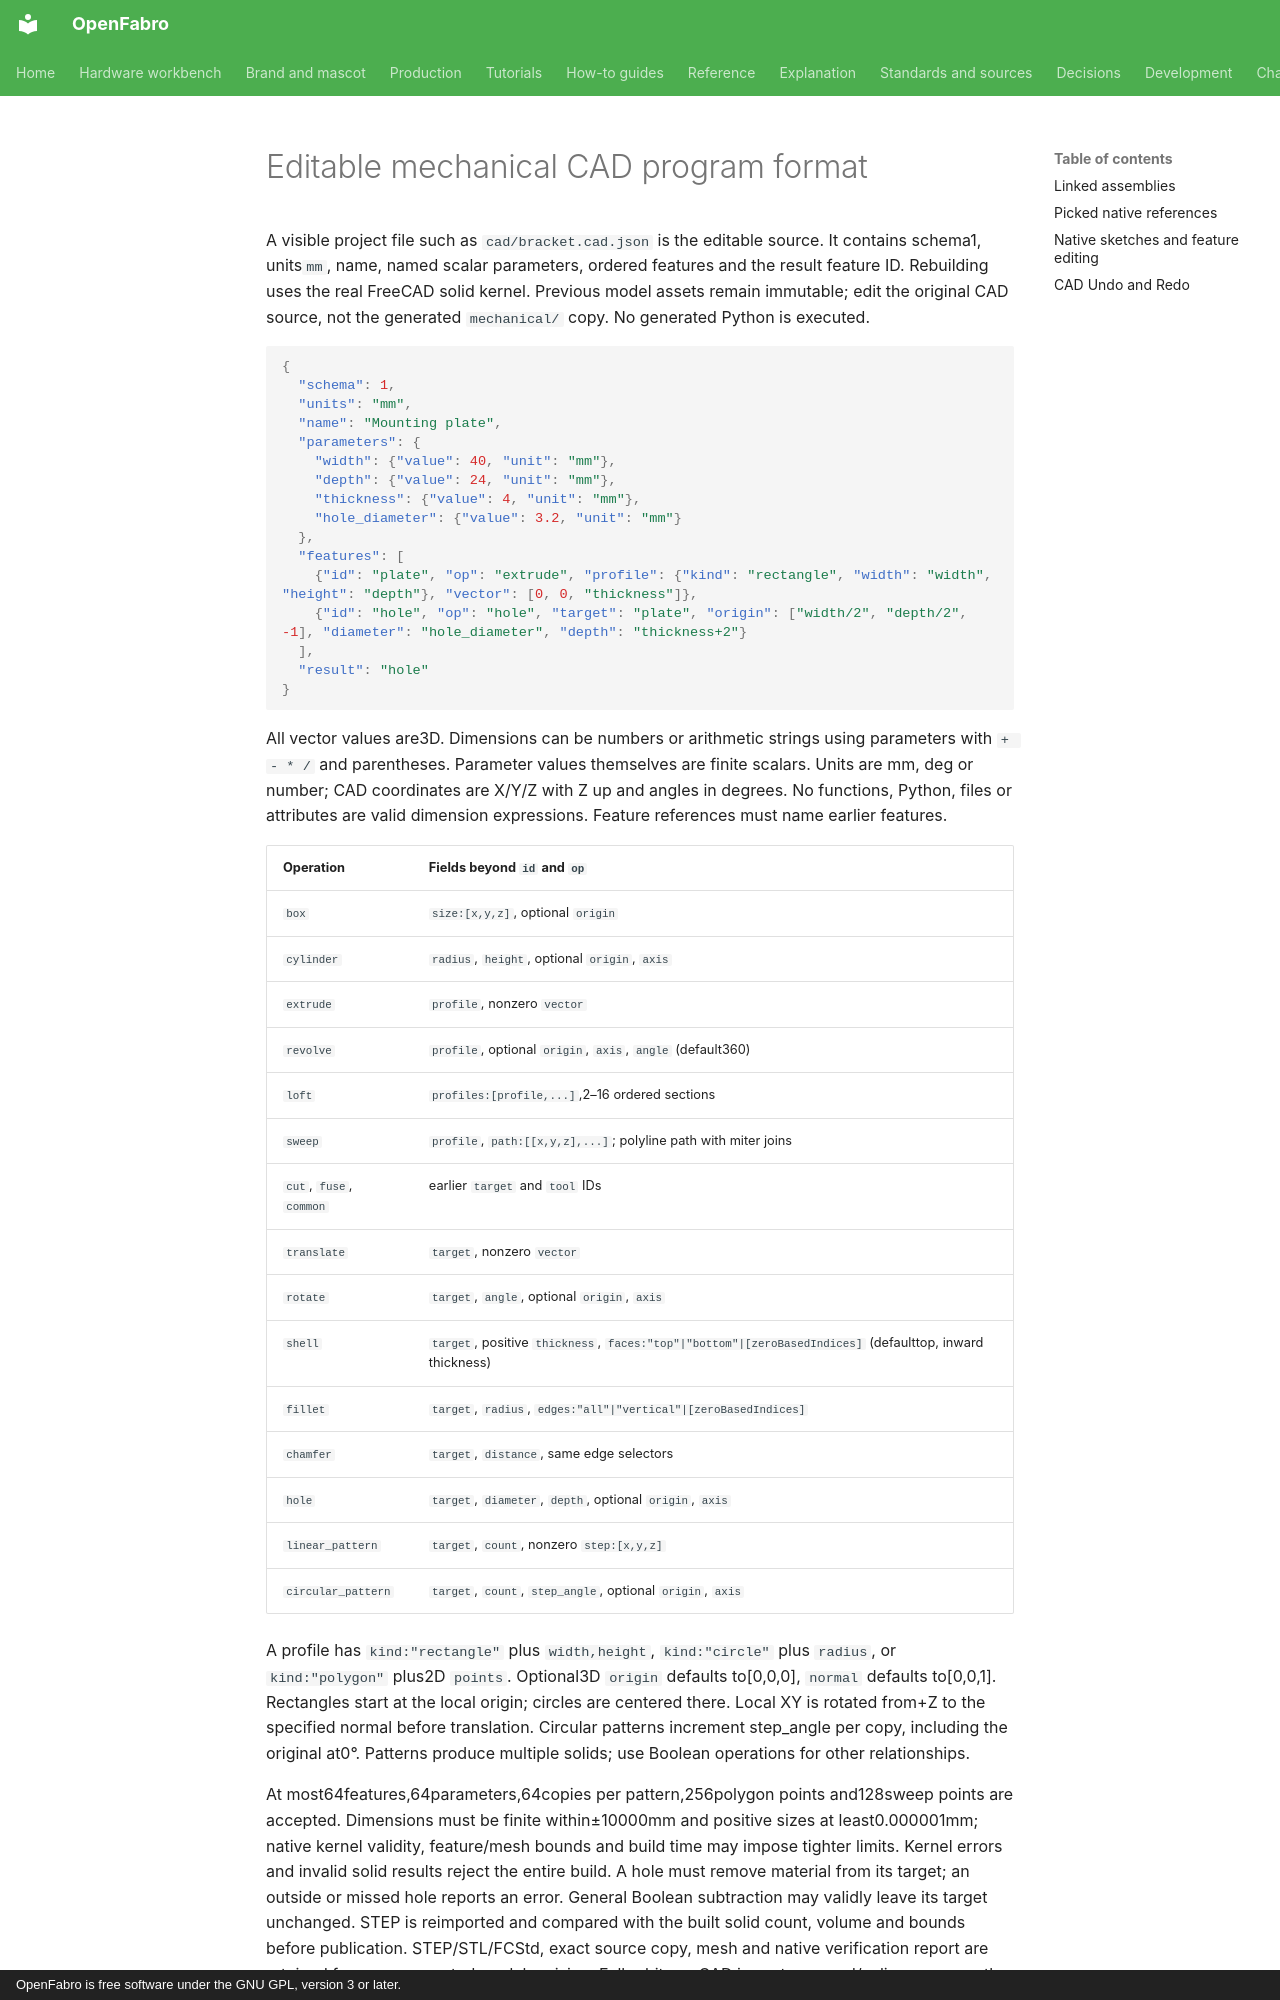

repository: AllenPeng0209/OpenFabro · page: reference/mechanical-cad-program/index.html · generator: mkdocs · copyright: OpenFabro is free software under the GNU GPL, version 3 or later.

# Editable mechanical CAD program format

A visible project file such as `cad/bracket.cad.json` is the editable source. It contains schema1,
units`mm`, name, named scalar parameters, ordered features and the result feature ID. Rebuilding uses
the real FreeCAD solid kernel. Previous model assets remain immutable; edit the original CAD source,
not the generated `mechanical/` copy. No generated Python is executed.

```json
{
  "schema": 1,
  "units": "mm",
  "name": "Mounting plate",
  "parameters": {
    "width": {"value": 40, "unit": "mm"},
    "depth": {"value": 24, "unit": "mm"},
    "thickness": {"value": 4, "unit": "mm"},
    "hole_diameter": {"value": 3.2, "unit": "mm"}
  },
  "features": [
    {"id": "plate", "op": "extrude", "profile": {"kind": "rectangle", "width": "width", "height": "depth"}, "vector": [0, 0, "thickness"]},
    {"id": "hole", "op": "hole", "target": "plate", "origin": ["width/2", "depth/2", -1], "diameter": "hole_diameter", "depth": "thickness+2"}
  ],
  "result": "hole"
}
```

All vector values are3D. Dimensions can be numbers or arithmetic strings using parameters with
`+ - * /` and parentheses. Parameter values themselves are finite scalars. Units are mm, deg or number;
CAD coordinates are X/Y/Z with Z up and angles in degrees. No functions, Python, files or attributes
are valid dimension expressions. Feature references must name earlier features.

| Operation | Fields beyond `id` and `op` |
|---|---|
| `box` | `size:[x,y,z]`, optional `origin` |
| `cylinder` | `radius`, `height`, optional `origin`, `axis` |
| `extrude` | `profile`, nonzero `vector` |
| `revolve` | `profile`, optional `origin`, `axis`, `angle` (default360) |
| `loft` | `profiles:[profile,...]`,2–16 ordered sections |
| `sweep` | `profile`, `path:[[x,y,z],...]`; polyline path with miter joins |
| `cut`, `fuse`, `common` | earlier `target` and `tool` IDs |
| `translate` | `target`, nonzero `vector` |
| `rotate` | `target`, `angle`, optional `origin`, `axis` |
| `shell` | `target`, positive `thickness`, `faces:"top"|"bottom"|[zeroBasedIndices]` (defaulttop, inward thickness) |
| `fillet` | `target`, `radius`, `edges:"all"|"vertical"|[zeroBasedIndices]` |
| `chamfer` | `target`, `distance`, same edge selectors |
| `hole` | `target`, `diameter`, `depth`, optional `origin`, `axis` |
| `linear_pattern` | `target`, `count`, nonzero `step:[x,y,z]` |
| `circular_pattern` | `target`, `count`, `step_angle`, optional `origin`, `axis` |

A profile has `kind:"rectangle"` plus `width,height`, `kind:"circle"` plus `radius`, or
`kind:"polygon"` plus2D `points`. Optional3D `origin` defaults to[0,0,0], `normal` defaults to[0,0,1].
Rectangles start at the local origin; circles are centered there. Local XY is rotated from+Z to the
specified normal before translation. Circular patterns increment step_angle per copy, including the
original at0°. Patterns produce multiple solids; use Boolean operations for other relationships.

At most64features,64parameters,64copies per pattern,256polygon points and128sweep points are accepted.
Dimensions must be finite within±10000mm and positive sizes at least0.000001mm; native kernel validity,
feature/mesh bounds and build time may impose tighter limits. Kernel errors and invalid solid results
reject the entire build. A hole must remove material from its target; an outside or missed hole reports
an error. General Boolean subtraction may validly leave its target unchanged. STEP is reimported and compared with the built
solid count, volume and bounds before publication. STEP/STL/FCStd, exact source copy, mesh and native
verification report are retained for every accepted model revision. Full arbitrary CAD imports,
curved/spline sweep paths, general constraint solving and motion mechanisms remain separate.
